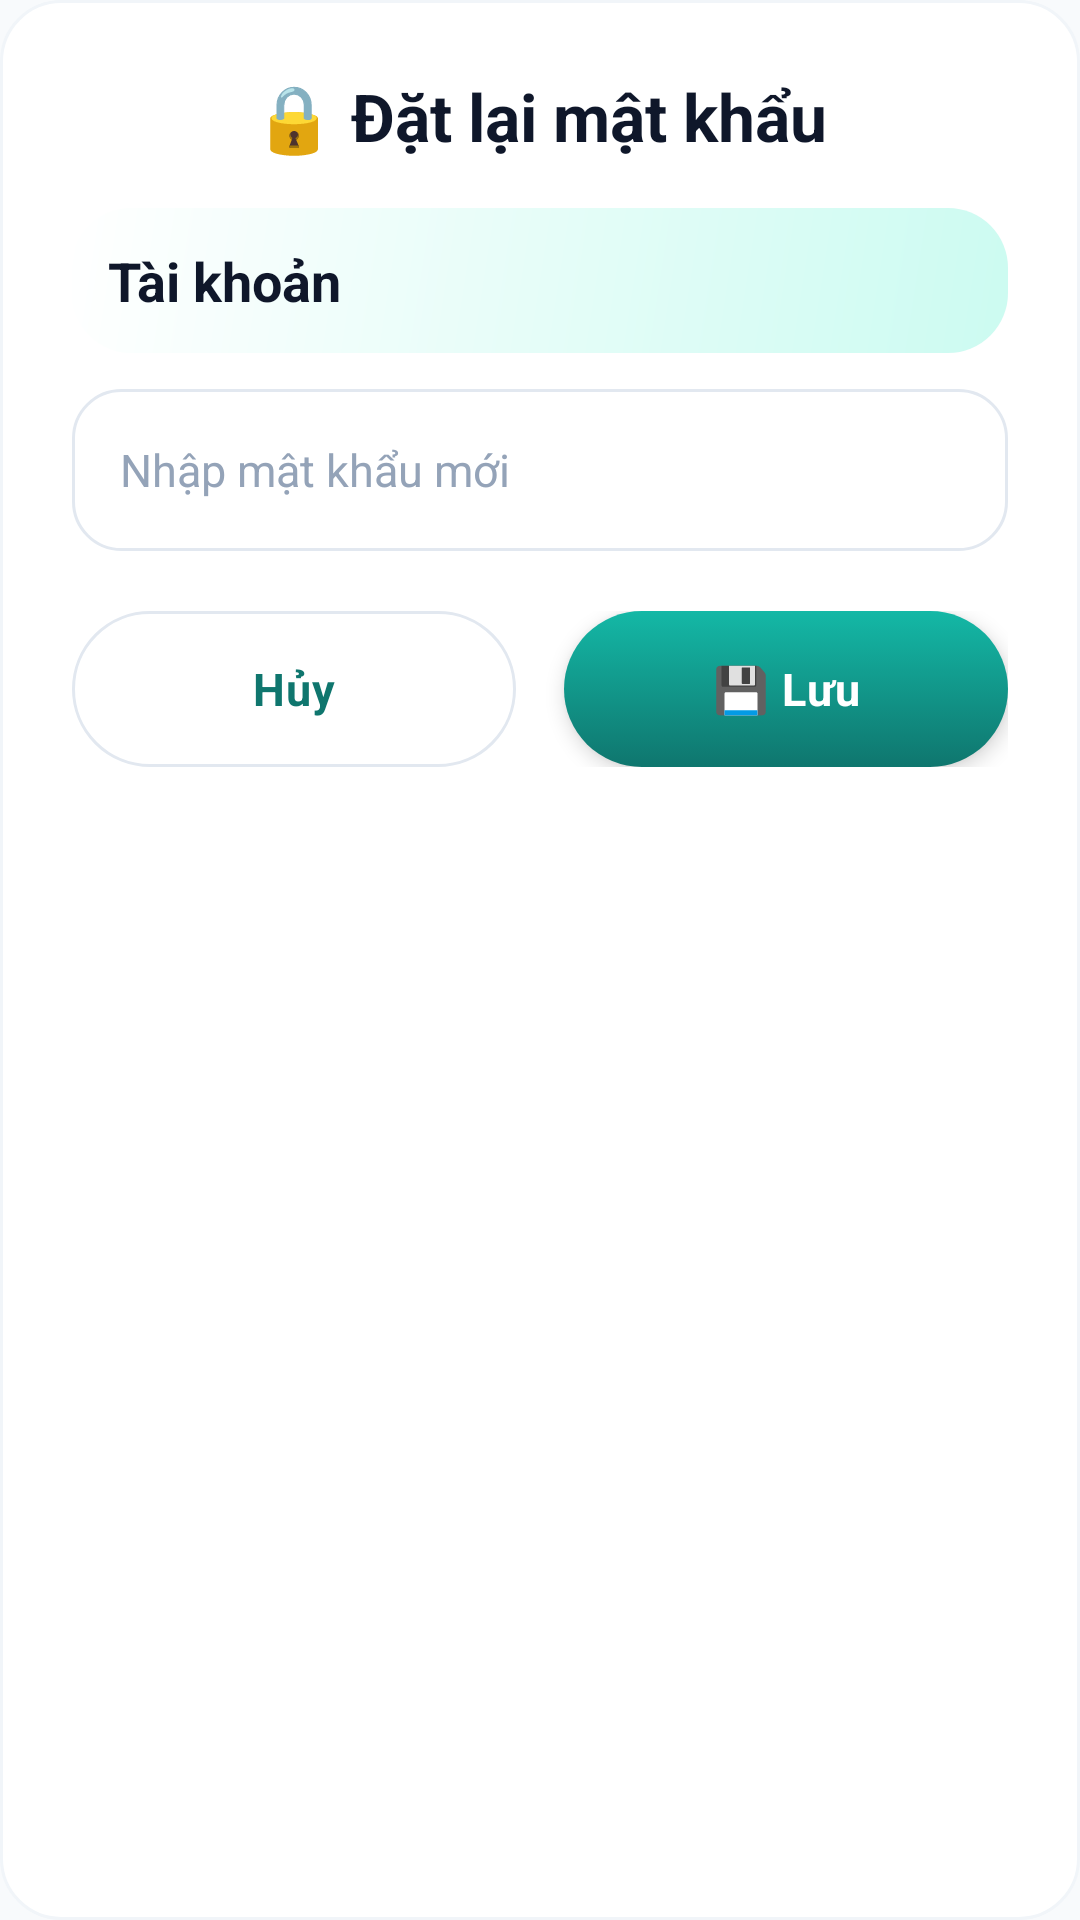

This screen was rendered from an Android layout file. Write that file and the resources it references.
<!-- AndroidManifest.xml: application theme Theme.Quan_Ly_Ban_Ve -->
<!-- res/layout/admin_dialog_dat_mat_khau_nguoi_dung.xml -->
<?xml version="1.0" encoding="utf-8"?>
<LinearLayout xmlns:android="http://schemas.android.com/apk/res/android"
    android:layout_width="match_parent"
    android:layout_height="wrap_content"
    android:background="@drawable/bg_card_modern"
    android:orientation="vertical"
    android:padding="@dimen/space_xxl">

    <TextView
        android:layout_width="match_parent"
        android:layout_height="wrap_content"
        android:gravity="center"
        android:text="🔒 Đặt lại mật khẩu"
        style="@style/App.Text.HeadingLg" />

    <TextView
        android:id="@+id/lblTaiKhoan"
        android:layout_width="match_parent"
        android:layout_height="wrap_content"
        android:layout_marginTop="@dimen/space_lg"
        android:background="@drawable/bg_card_gradient"
        android:padding="@dimen/space_md"
        android:text="Tài khoản"
        style="@style/App.Text.Title" />

    <EditText
        android:id="@+id/edtMatKhauMoi"
        style="@style/App.Input"
        android:layout_width="match_parent"
        android:layout_height="wrap_content"
        android:layout_marginTop="@dimen/space_md"
        android:hint="Nhập mật khẩu mới"
        android:inputType="textPassword" />

    <LinearLayout
        android:layout_width="match_parent"
        android:layout_height="wrap_content"
        android:layout_marginTop="@dimen/space_xl"
        android:orientation="horizontal">

        <Button
            android:id="@+id/btnHuy"
            style="@style/App.Button.Outline"
            android:layout_width="0dp"
            android:layout_height="@dimen/btn_height"
            android:layout_marginEnd="@dimen/space_sm"
            android:layout_weight="1"
            android:text="Hủy" />

        <Button
            android:id="@+id/btnLuu"
            style="@style/App.Button.Primary"
            android:layout_width="0dp"
            android:layout_height="@dimen/btn_height"
            android:layout_marginStart="@dimen/space_sm"
            android:layout_weight="1"
            android:text="💾 Lưu" />
    </LinearLayout>
</LinearLayout>
<!-- resources referenced by this layout -->
<resources>
  <dimen name="btn_height">52dp</dimen>
  <dimen name="space_lg">16dp</dimen>
  <dimen name="space_md">12dp</dimen>
  <dimen name="space_sm">8dp</dimen>
  <dimen name="space_xl">20dp</dimen>
  <dimen name="space_xxl">24dp</dimen>
  <!-- drawable bg_card_gradient (drawable) -->
  <?xml version="1.0" encoding="utf-8"?>
  <shape xmlns:android="http://schemas.android.com/apk/res/android">
      <gradient
          android:angle="135"
          android:startColor="@color/mauTimNhat"
          android:endColor="@color/mauNenCard"
          android:type="linear" />
      <corners android:radius="@dimen/radius_xl" />
  </shape>
  <!-- drawable bg_card_modern (drawable) -->
  <?xml version="1.0" encoding="utf-8"?>
  <shape xmlns:android="http://schemas.android.com/apk/res/android">
      <solid android:color="@color/mauNenCard" />
      <corners android:radius="@dimen/radius_xl" />
      <stroke
          android:width="@dimen/border_thin"
          android:color="@color/mauVienNhat" />
  </shape>
  <style name="App.Button.Outline">
          <item name="android:background">@drawable/bg_nut_outline_selector</item>
          <item name="android:textColor">@color/mauTimChinh</item>
      </style>
  <style name="App.Button.Primary">
          <item name="android:background">@drawable/bg_nut_chinh_selector</item>
          <item name="android:textColor">@color/white</item>
          <item name="android:elevation">@dimen/elevation_md</item>
      </style>
  <style name="App.Input" parent="android:Widget.Material.EditText">
          <item name="android:background">@drawable/bg_o_nhap</item>
          <item name="android:textColor">@color/mauChuChinh</item>
          <item name="android:textColorHint">@color/mauChuMo</item>
          <item name="android:textSize">@dimen/text_body_lg</item>
          <item name="android:minHeight">@dimen/input_height</item>
          <item name="android:paddingStart">@dimen/space_lg</item>
          <item name="android:paddingEnd">@dimen/space_lg</item>
          <item name="android:paddingTop">@dimen/space_md</item>
          <item name="android:paddingBottom">@dimen/space_md</item>
      </style>
  <style name="App.Text.HeadingLg">
          <item name="android:textSize">@dimen/text_heading_lg</item>
          <item name="android:textStyle">bold</item>
      </style>
  <style name="App.Text.Title">
          <item name="android:textSize">@dimen/text_title</item>
          <item name="android:textStyle">bold</item>
      </style>
  <style name="Theme.Quan_Ly_Ban_Ve" parent="Base.Theme.Quan_Ly_Ban_Ve" />
  <color name="mauTimNhat">#CCFBF1</color>
  <color name="mauNenCard">#FFFFFF</color>
  <dimen name="radius_xl">20dp</dimen>
  <dimen name="border_thin">1dp</dimen>
  <color name="mauVienNhat">#F1F5F9</color>
  <color name="mauTimChinh">#0F766E</color>
  <color name="white">#FFFFFFFF</color>
  <dimen name="elevation_md">4dp</dimen>
  <color name="mauChuChinh">#0F172A</color>
  <color name="mauChuMo">#94A3B8</color>
  <dimen name="text_body_lg">15sp</dimen>
  <dimen name="input_height">54dp</dimen>
  <dimen name="text_heading_lg">22sp</dimen>
  <dimen name="text_title">18sp</dimen>
  <dimen name="radius_pill">100dp</dimen>
  <color name="mauVien">#E2E8F0</color>
  <color name="mauNutTat">#CBD5E1</color>
  <color name="mauTimDam">#115E59</color>
  <color name="mauCamDam">#EA580C</color>
  <color name="gradientTimCamBatDau">#0F766E</color>
  <color name="gradientTimCamKetThuc">#14B8A6</color>
  <dimen name="radius_lg">16dp</dimen>
  <dimen name="border_medium">1.5dp</dimen>
  <color name="mauNenChinh">#F8FAFC</color>
  <color name="mauCamChinh">#F97316</color>
  <color name="mauChuPhu">#475569</color>
</resources>
